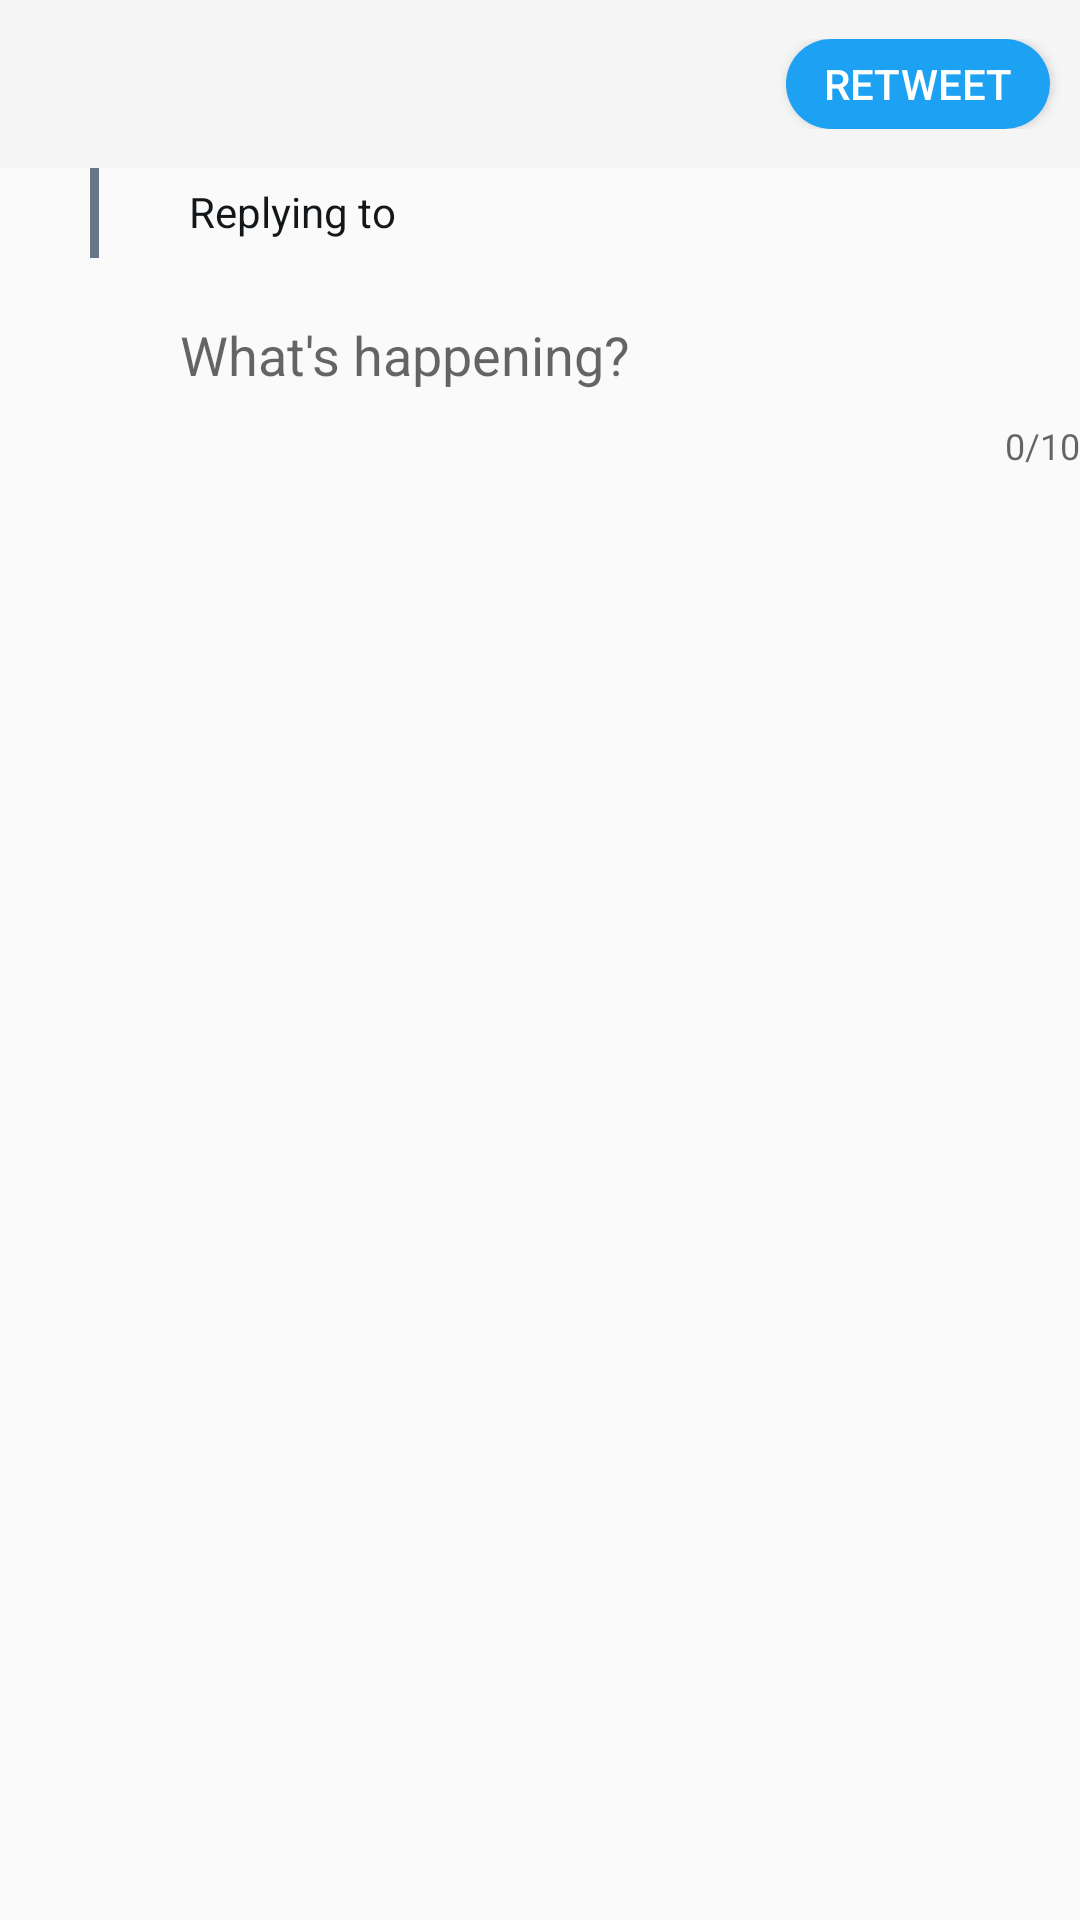

Here is an Android app screen rendered from its layout file. Give the layout XML and the strings, colors and styles it references.
<!-- AndroidManifest.xml: application theme AppTheme -->
<!-- res/layout/reply_dialog_2.xml -->
<?xml version="1.0" encoding="utf-8"?>
<RelativeLayout xmlns:android="http://schemas.android.com/apk/res/android"
    xmlns:app="http://schemas.android.com/apk/res-auto"
    xmlns:tools="http://schemas.android.com/tools"
    android:layout_width="match_parent"
    android:layout_height="match_parent">

    <androidx.appcompat.widget.Toolbar
        android:id="@+id/toolbar4"
        android:layout_width="match_parent"
        android:layout_height="wrap_content"
        android:layout_alignParentTop="true"
        android:background="?attr/colorPrimary"
        android:minHeight="?attr/actionBarSize"
        android:theme="?attr/actionBarTheme">

        <RelativeLayout
            android:layout_width="wrap_content"
            android:layout_height="wrap_content">

            <ImageButton
                android:id="@+id/ibClose1"
                android:layout_width="wrap_content"
                android:layout_height="wrap_content"
                android:layout_centerVertical="true"
                android:background="@android:color/transparent"
                app:srcCompat="@drawable/ic_close_black_24dp" />

            <Button
                android:id="@+id/btnReply1"
                android:layout_width="wrap_content"
                android:layout_height="wrap_content"
                android:layout_alignParentEnd="true"
                android:layout_marginEnd="10dp"
                android:background="@drawable/btn_bg"
                android:minHeight="30dp"
                android:paddingStart="10dp"
                android:paddingTop="5dp"
                android:paddingEnd="10dp"
                android:paddingBottom="5dp"
                android:text="Retweet"
                android:textColor="@android:color/white" />

        </RelativeLayout>

    </androidx.appcompat.widget.Toolbar>


    <View
        android:id="@+id/mV1"
        android:layout_width="3dp"
        android:layout_height="30dp"
        android:layout_below="@id/toolbar4"
        android:layout_marginStart="30dp"
        android:background="@drawable/vbg" />

    <TextView
        android:id="@+id/textViewr"
        android:layout_width="wrap_content"
        android:layout_height="wrap_content"
        android:layout_below="@id/toolbar4"
        android:layout_marginStart="30dp"
        android:layout_marginTop="5dp"
        android:layout_toRightOf="@id/mV1"
        android:text="Replying to"
        android:textColor="@color/TwitterBlack" />

    <TextView
        android:id="@+id/tvReplyTo1"
        android:layout_width="wrap_content"
        android:layout_height="wrap_content"
        android:layout_below="@id/toolbar4"
        android:layout_marginStart="5dp"
        android:layout_marginTop="5dp"
        android:layout_toRightOf="@id/textViewr"
        android:textColor="@color/TwitterBlue"
        tools:text="\@Ghalynho10" />

    <ImageView
        android:id="@+id/ivProfileReply1"
        android:layout_width="40dp"
        android:layout_height="40dp"
        android:layout_below="@id/mV1"
        android:layout_marginStart="10dp"
        android:layout_marginTop="10dp"
        android:layout_marginEnd="10dp"
        android:layout_marginBottom="10dp"
        android:contentDescription="@string/todo"
        tools:srcCompat="@tools:sample/avatars[3]" />

    <com.google.android.material.textfield.TextInputLayout
        android:id="@+id/tiLay3"
        android:layout_width="match_parent"
        android:layout_height="wrap_content"
        android:layout_below="@id/mV1"
        android:layout_toEndOf="@id/ivProfileReply1"
        app:counterEnabled="true"
        app:counterMaxLength="10">

        <EditText
            android:id="@+id/etComposeReply1"
            style="@style/TextLayoutTheme"
            android:layout_width="match_parent"
            android:layout_height="wrap_content"
            android:background="@android:color/transparent"
            android:hint="@string/what_s_happening"
            android:inputType="textMultiLine"
            android:paddingTop="10dp"
            android:paddingBottom="5dp"
            android:singleLine="false"
            android:textColor="@color/TwitterBlack"
            android:textSize="18sp" />
    </com.google.android.material.textfield.TextInputLayout>
</RelativeLayout>
<!-- resources referenced by this layout -->
<resources>
  <color name="TwitterBlack">#14171A</color>
  <color name="TwitterBlue">#1DA1F2</color>
  <!-- drawable btn_bg (drawable) -->
  <?xml version="1.0" encoding="utf-8"?>
  <shape xmlns:android="http://schemas.android.com/apk/res/android" android:shape="rectangle">
      <corners android:radius="30dp"/>
      <solid android:color="@color/TwitterBlue"/>
  </shape>
  <!-- drawable vbg (drawable) -->
  <?xml version="1.0" encoding="utf-8"?>
  <shape xmlns:android="http://schemas.android.com/apk/res/android" android:shape="rectangle">
      <solid android:color="@color/TwitterDarkGray"/>
      <size android:height="3dp"/>
  </shape>
  <string name="todo">TODO</string>
  <string name="what_s_happening">What\'s happening?</string>
  <style name="TextLayoutTheme" parent="Theme.AppCompat.Light.DarkActionBar">
          <item name="colorControlNormal">@color/TwitterBlue</item>
          <item name="colorControlActivated">@color/TwitterDarkGray</item>
          <item name="colorControlHighlight">@color/TwitterBlack</item>
      </style>
  <style name="AppTheme" parent="AppBaseTheme">
          
          <item name="android:statusBarColor" tools:targetApi="lollipop">#EAEAEA</item>
      </style>
  <color name="TwitterDarkGray">#657786</color>
  <style name="AppBaseTheme" parent="Theme.AppCompat.Light.NoActionBar">
          
          <item name="android:windowLightStatusBar" tools:targetApi="m">true</item>
      </style>
</resources>
